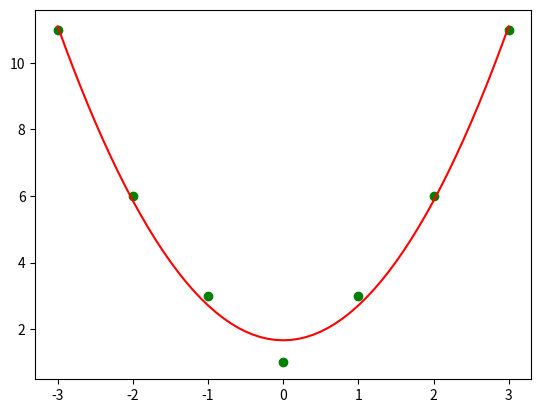

Source code (Python):
import matplotlib.pyplot as plt


def quadratic_regression(x_data, y_data, learning=0.001, reps=10000):
    a = 0
    b = 0
    c = 0

    for i in range(0, reps):
        a, b, c = step_size(x_data, y_data, learning, a, b, c)

    return [round(a, 8), round(b, 8), round(c, 8)]
    # return [round(a, 4), round(b, 4), round(c, 4)]


def step_size(x_data, y_data, learning, a, b, c):
    step_size_a = 0
    step_size_b = 0
    step_size_c = 0

    for i in range(0, len(x_data)):
        step_size_a += (-2 * x_data[i] ** 2) * (y_data[i] - (a * x_data[i] ** 2) - (b * x_data[i]) - c)
        step_size_b += (-2 * x_data[i]) * (y_data[i] - (a * x_data[i] ** 2) - (b * x_data[i]) - c)
        step_size_c += -2 * (y_data[i] - (a * x_data[i] ** 2) - (b * x_data[i]) - c)

    step_size_a *= learning
    step_size_b *= learning
    step_size_c *= learning

    a -= step_size_a
    b -= step_size_b
    c -= step_size_c

    return a, b, c


x_data = [-3, -2, -1, 0, 1, 2, 3]
y_data = [11, 6, 3, 1, 3, 6, 11]

values = quadratic_regression(x_data, y_data)

print(values)
x = -1 * (values[1] / (2 * values[0]))
print("Vertex: (" + str(x) + ", " + str((values[0] * x ** 2) + (values[1] * x) + values[2]) + ")")

'''error = 0
for i in range(0, len(x_data)):
    error += (y_data[i] - ((values[0] * (x_data[i] ** 2)) + (values[1] * x_data[i]) + values[2])) ** 2
print(error)'''

a = []
b = []

x = min(x_data)

while x <= max(x_data) + 0.1:
    y = (values[0] * x ** 2) + (values[1] * x) + values[2]
    a.append(x)
    b.append(y)
    x += 0.1

plt.scatter(x_data, y_data, color='green')
plt.plot(a, b, color="red")

plt.show()